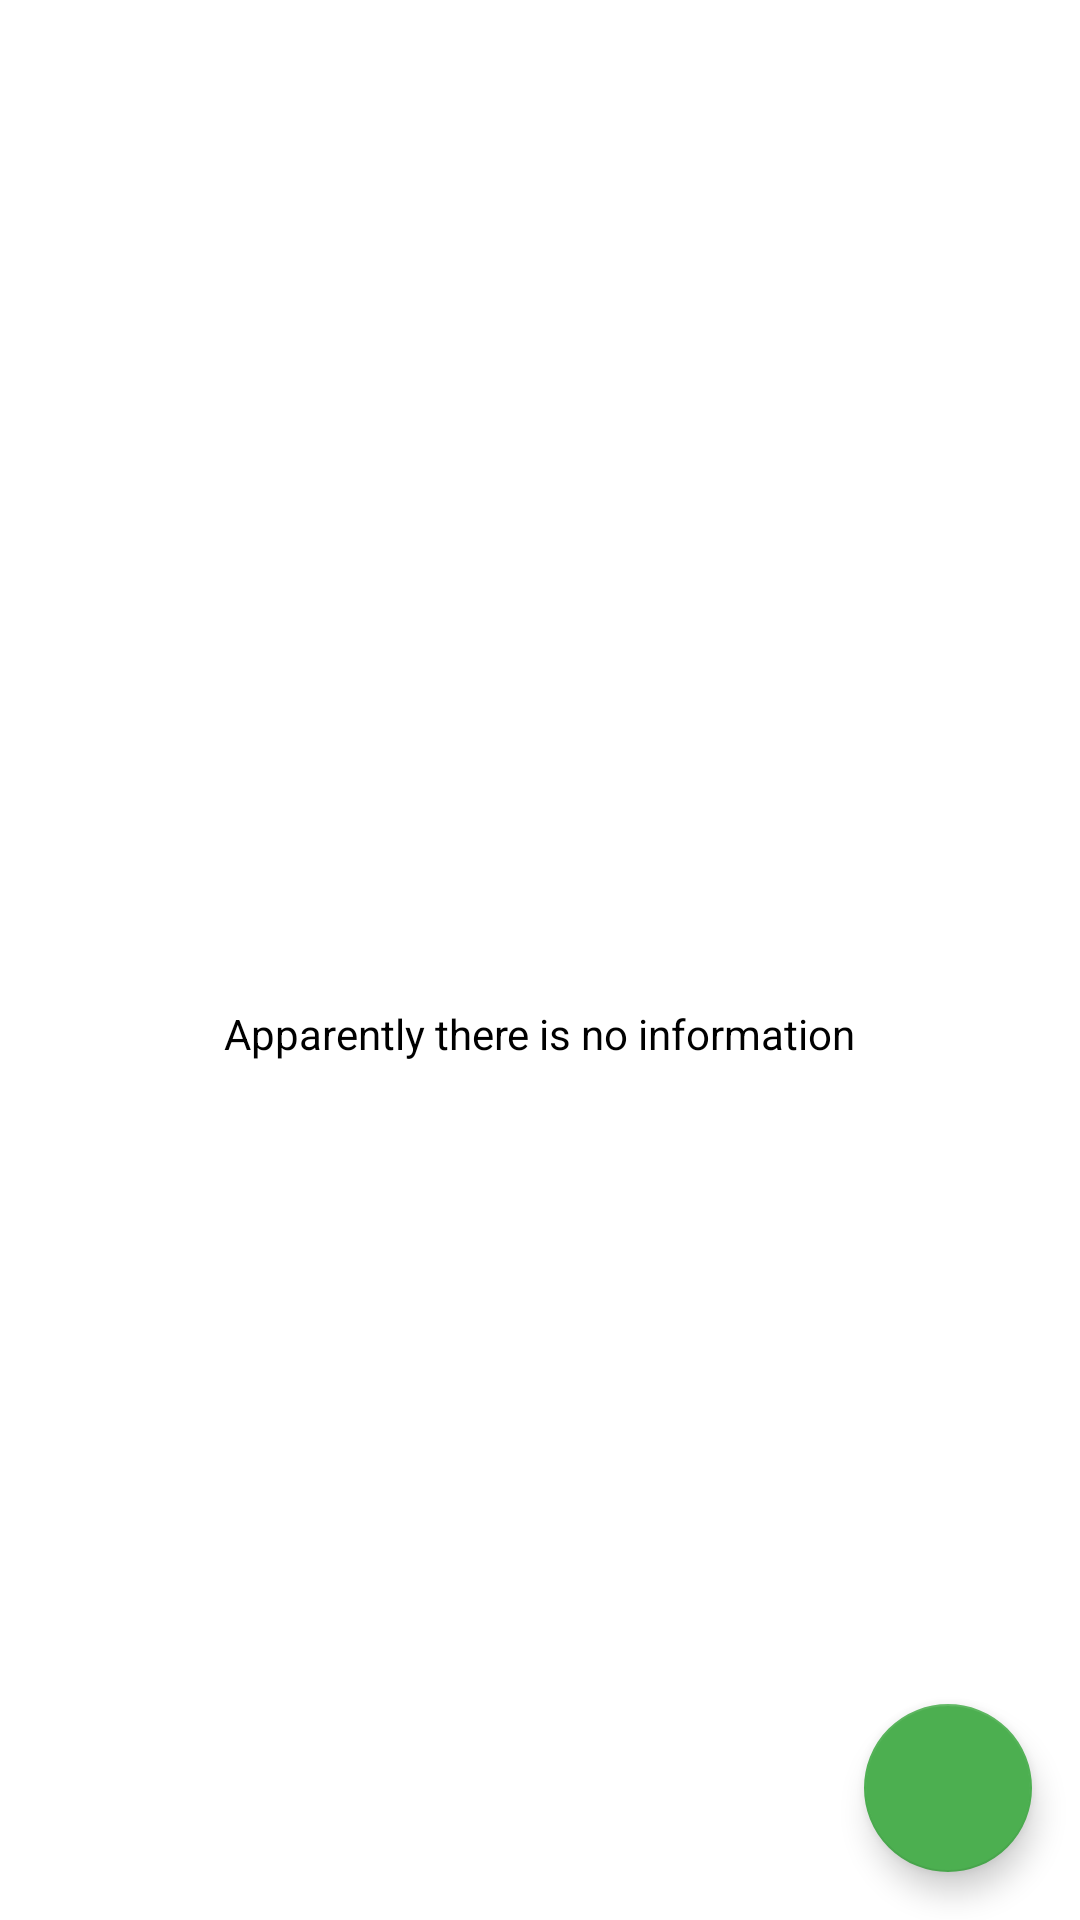

Write the Android layout XML for this screen, with the resource values it uses.
<!-- AndroidManifest.xml: application theme Theme.ECards -->
<!-- res/layout/activity_main.xml -->
<?xml version="1.0" encoding="utf-8"?>
<androidx.constraintlayout.widget.ConstraintLayout xmlns:android="http://schemas.android.com/apk/res/android"
    xmlns:app="http://schemas.android.com/apk/res-auto"
    xmlns:tools="http://schemas.android.com/tools"
    android:layout_width="match_parent"
    android:layout_height="match_parent"
    tools:context=".view.ui.main.MainActivity">


    <androidx.core.widget.NestedScrollView
        android:id="@+id/nestedScrollView"
        android:layout_width="match_parent"
        android:layout_height="wrap_content"
        app:layout_constraintEnd_toEndOf="parent"
        app:layout_constraintStart_toStartOf="parent"
        app:layout_constraintTop_toTopOf="parent">

        <LinearLayout
            android:layout_width="match_parent"
            android:layout_height="wrap_content"
            android:orientation="vertical">

            <androidx.recyclerview.widget.RecyclerView
                android:id="@+id/rvEmployees"
                android:layout_width="match_parent"
                android:layout_height="match_parent"
                android:fadeScrollbars="true"
                android:overScrollMode="never"
                android:paddingBottom="?attr/actionBarSize"
                android:visibility="invisible"
                app:layout_constraintEnd_toEndOf="parent"
                app:layout_constraintHorizontal_bias="0.0"
                app:layout_constraintStart_toStartOf="parent"
                app:layout_constraintTop_toTopOf="parent" />
        </LinearLayout>
    </androidx.core.widget.NestedScrollView>

    <com.google.android.material.floatingactionbutton.FloatingActionButton
        android:id="@+id/floatingActionButton"
        android:layout_width="wrap_content"
        android:layout_height="wrap_content"
        android:layout_marginEnd="16dp"
        android:layout_marginBottom="16dp"
        android:background="@color/primary"
        android:clickable="false"
        android:paddingBottom="?attr/actionBarSize"
        android:src="@drawable/ic_baseline_add_26"
        app:backgroundTint="@color/primary"
        app:layout_constraintBottom_toBottomOf="parent"
        app:layout_constraintEnd_toEndOf="parent"
        app:tint="@android:color/white"
        tools:ignore="SpeakableTextPresentCheck"
        android:contentDescription="@string/dummy_content" />

    <ImageView
        android:id="@+id/imgNoData"
        android:layout_width="wrap_content"
        android:layout_height="wrap_content"
        app:layout_constraintBottom_toBottomOf="parent"
        app:layout_constraintEnd_toEndOf="parent"
        app:layout_constraintStart_toStartOf="parent"
        app:layout_constraintTop_toTopOf="parent"
        app:srcCompat="@drawable/image_not_found" />

    <TextView
        android:id="@+id/textViewNoData"
        android:layout_width="wrap_content"
        android:layout_height="wrap_content"
        android:layout_marginTop="15dp"
        android:text="@string/text_not_info"
        android:textColor="@color/primaryTextColor"
        app:layout_constraintEnd_toEndOf="@+id/imgNoData"
        app:layout_constraintStart_toStartOf="@+id/imgNoData"
        app:layout_constraintTop_toBottomOf="@+id/imgNoData" />


</androidx.constraintlayout.widget.ConstraintLayout>
<!-- resources referenced by this layout -->
<resources>
  <color name="primary">#4CAF50</color>
  <color name="primaryTextColor">#000000</color>
  <string name="dummy_content">DUMMY\nCONTENT</string>
  <string name="text_not_info">Apparently there is no information</string>
  <style name="Theme.ECards" parent="Theme.MaterialComponents.DayNight.DarkActionBar">
  
          <item name="colorPrimary">@color/primary</item>
          <item name="colorPrimaryVariant">@color/primary_dark</item>
          <item name="colorOnPrimary">@color/primary</item>
          
          <item name="colorSecondary">@color/secondaryLightColor</item>
          <item name="colorSecondaryVariant">@color/secondaryDarkColor</item>
          <item name="colorOnSecondary">@color/secondaryDarkColor</item>
          
          <item name="android:statusBarColor" tools:targetApi="l">?attr/colorPrimaryVariant</item>
      </style>
  <color name="primary_dark">#388E3C</color>
  <color name="secondaryLightColor">#4f5b62</color>
  <color name="secondaryDarkColor">#000a12</color>
</resources>
